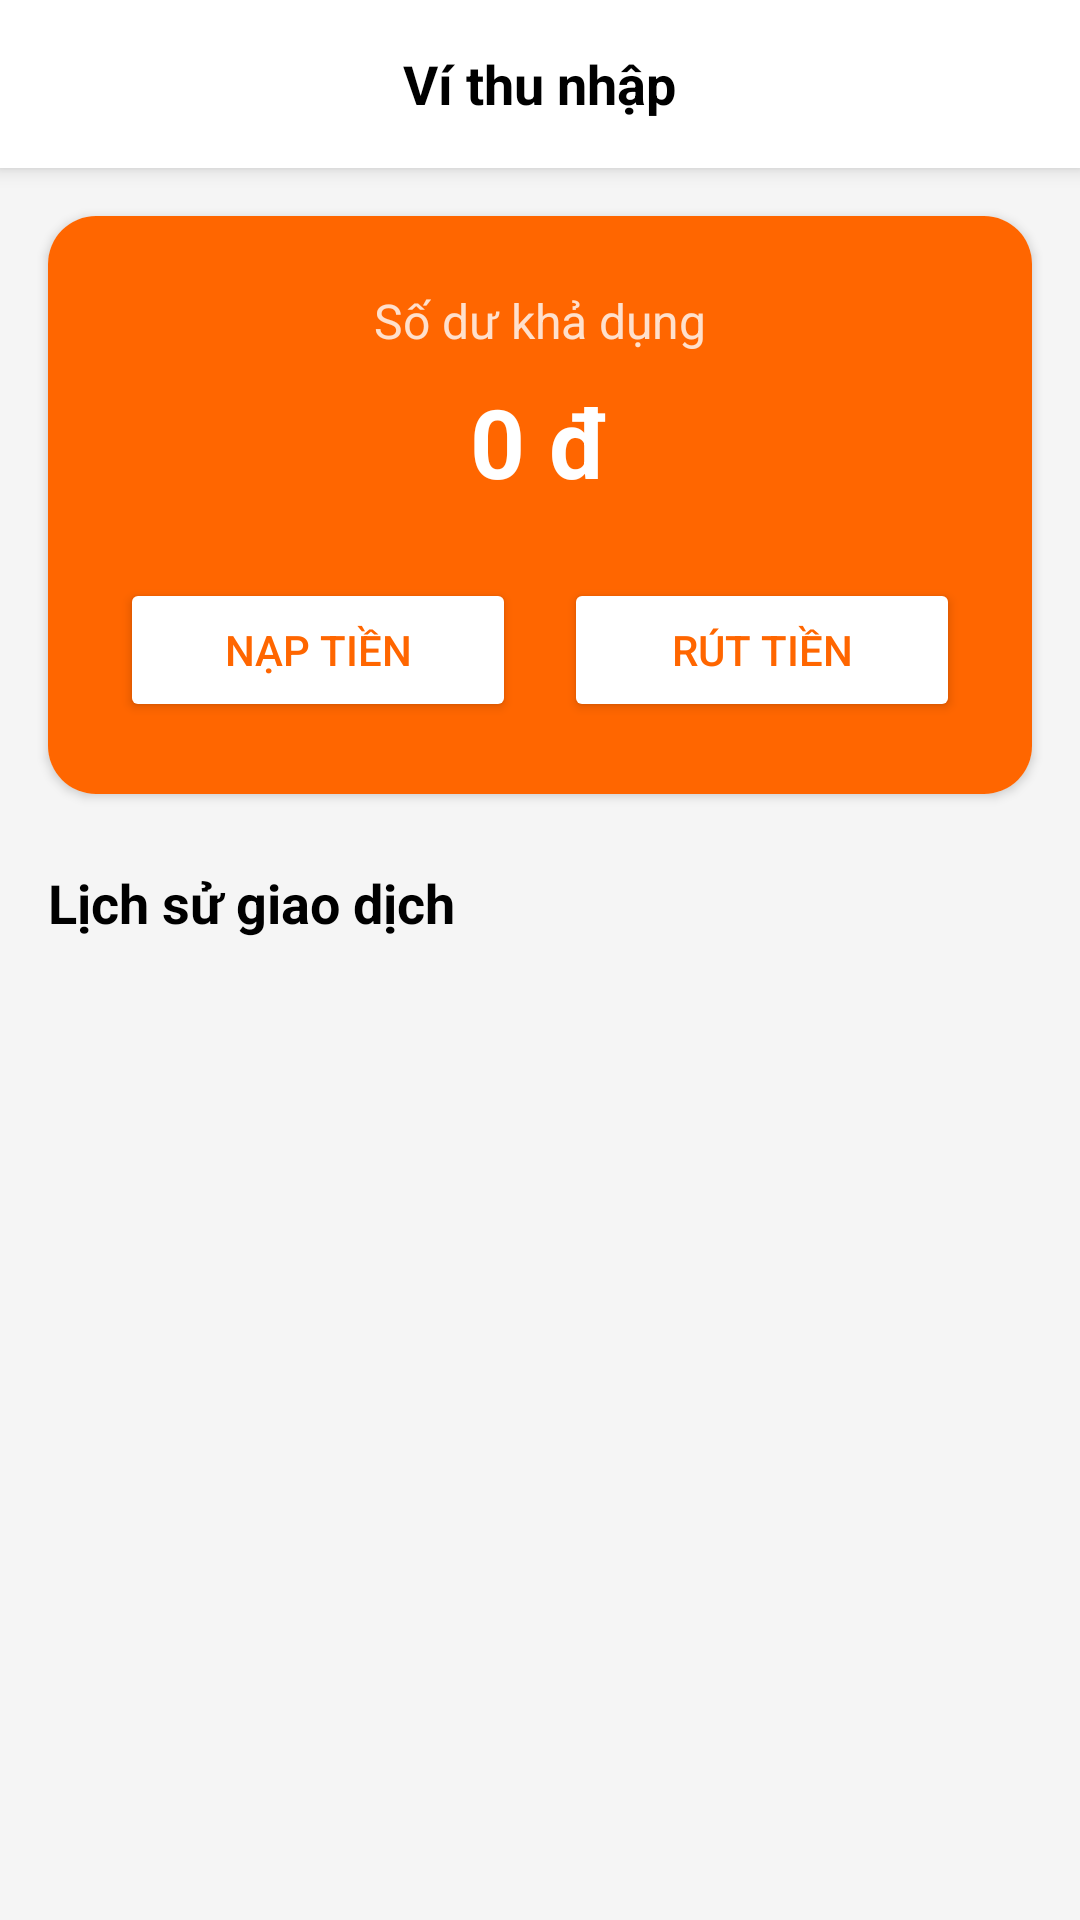

Reconstruct the res/layout file that produces this screen, plus the resources it refers to.
<!-- AndroidManifest.xml: activity theme Theme.Shipper_App -->
<!-- res/layout/activity_wallet.xml -->
<?xml version="1.0" encoding="utf-8"?>
<LinearLayout xmlns:android="http://schemas.android.com/apk/res/android"
    android:layout_width="match_parent"
    android:layout_height="match_parent"
    xmlns:app="http://schemas.android.com/apk/res-auto"
    android:orientation="vertical"
    android:fitsSystemWindows="true"
    android:background="#F5F5F5">

    
    <RelativeLayout
        android:layout_width="match_parent"
        android:layout_height="?attr/actionBarSize"
        android:background="#FFFFFF"
        android:elevation="4dp">
        
        <ImageView
            android:id="@+id/btn_back"
            android:layout_width="48dp"
            android:layout_height="48dp"
            android:layout_centerVertical="true"
            android:padding="12dp"
            android:src="@drawable/ic_back"
            android:background="?attr/selectableItemBackgroundBorderless"/>
            
        <TextView
            android:layout_width="wrap_content"
            android:layout_height="wrap_content"
            android:text="Ví thu nhập"
            android:textSize="18sp"
            android:textStyle="bold"
            android:textColor="#000000"
            android:layout_centerInParent="true"/>
    </RelativeLayout>

    
    <com.google.android.material.card.MaterialCardView
        android:layout_width="match_parent"
        android:layout_height="wrap_content"
        android:layout_margin="16dp"
        app:cardCornerRadius="16dp"
        app:cardElevation="2dp">

        <LinearLayout
            android:layout_width="match_parent"
            android:layout_height="wrap_content"
            android:orientation="vertical"
            android:background="@color/color_online"
            android:padding="24dp"
            android:gravity="center">

            <TextView
                android:layout_width="wrap_content"
                android:layout_height="wrap_content"
                android:text="Số dư khả dụng"
                android:textColor="#FFFFFF"
                android:textSize="16sp"
                android:alpha="0.8"/>

            <TextView
                android:id="@+id/tv_wallet_balance"
                android:layout_width="wrap_content"
                android:layout_height="wrap_content"
                android:text="0 đ"
                android:textColor="#FFFFFF"
                android:textSize="32sp"
                android:textStyle="bold"
                android:layout_marginTop="8dp"/>
                
            <LinearLayout
                android:layout_width="match_parent"
                android:layout_height="wrap_content"
                android:orientation="horizontal"
                android:layout_marginTop="24dp"
                android:weightSum="2">
                
                <Button
                    android:id="@+id/btn_deposit"
                    android:layout_width="0dp"
                    android:layout_weight="1"
                    android:layout_height="wrap_content"
                    android:text="Nạp tiền"
                    android:backgroundTint="#FFFFFF"
                    android:textColor="@color/color_online"
                    android:layout_marginEnd="8dp"/>
                    
                <Button
                    android:id="@+id/btn_withdraw"
                    android:layout_width="0dp"
                    android:layout_weight="1"
                    android:layout_height="wrap_content"
                    android:text="Rút tiền"
                    android:backgroundTint="#FFFFFF"
                    android:textColor="@color/color_online"
                    android:layout_marginStart="8dp"/>
            </LinearLayout>

        </LinearLayout>
    </com.google.android.material.card.MaterialCardView>

    <TextView
        android:layout_width="match_parent"
        android:layout_height="wrap_content"
        android:text="Lịch sử giao dịch"
        android:textSize="18sp"
        android:textStyle="bold"
        android:textColor="#000000"
        android:layout_marginStart="16dp"
        android:layout_marginEnd="16dp"
        android:layout_marginTop="8dp"
        android:layout_marginBottom="8dp"/>

    
    <androidx.recyclerview.widget.RecyclerView
        android:id="@+id/rv_transactions"
        android:layout_width="match_parent"
        android:layout_height="match_parent"
        android:clipToPadding="false"
        android:paddingBottom="16dp"/>

</LinearLayout>
<!-- resources referenced by this layout -->
<resources>
  <color name="color_online">#FF6600</color>
  <style name="Theme.Shipper_App" parent="Base.Theme.Shipper_App" />
  <style name="Base.Theme.Shipper_App" parent="Theme.MaterialComponents.Light.NoActionBar">
          <item name="colorPrimary">@color/color_primary</item>
          <item name="colorPrimaryDark">@color/color_primary_dark</item>
          <item name="colorAccent">@color/color_accent</item>
          <item name="android:windowBackground">@color/color_background</item>
          <item name="android:statusBarColor">@color/color_surface</item>
          <item name="android:navigationBarColor">@color/color_surface</item>
      </style>
  <color name="color_primary">#FF6600</color>
  <color name="color_primary_dark">#E65C00</color>
  <color name="color_accent">#FF6600</color>
  <color name="color_background">#F5F5F5</color>
  <color name="color_surface">#FFFFFF</color>
</resources>
